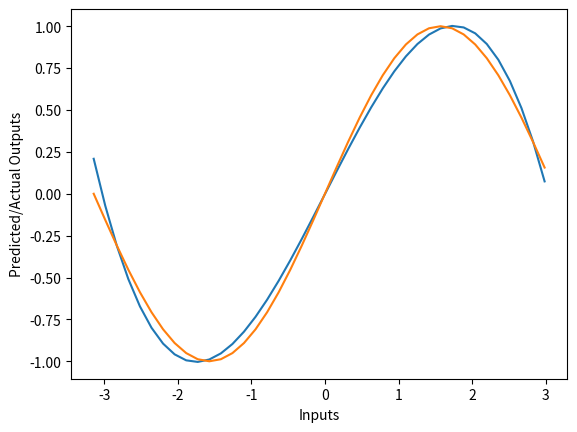

Write Python code to recreate this figure.
# -*- coding: utf-8 -*-

import numpy as np
import math
import matplotlib.pyplot as plt

x = np.linspace(-math.pi, math.pi, 2000)
y = np.sin(x)

a = np.random.randn()
b = np.random.randn()
c = np.random.randn()
d = np.random.randn()

learning_rate = 1e-6

for t in range(2000):
    y_pred = (a + b * x) + (c * x ** 2) + (d * x ** 3)
    loss = np.square(y_pred - y).sum()
    if t % 100 == 99:
        print(t, loss)

    #back propogation
    grad_y_pred = 2.0 * (y_pred - y)
    grad_a = grad_y_pred.sum()
    grad_b = (grad_y_pred * x).sum()
    grad_c = (grad_y_pred * x ** 2).sum()
    grad_d = (grad_y_pred * x ** 3).sum()

    a -= learning_rate * grad_a
    b -= learning_rate * grad_b
    c -= learning_rate * grad_c
    d -= learning_rate * grad_d

print(f'Result: y = {a} + {b} x + {c} x^2 + {d} x^3')

def test_results():
    pred_vals, actual_vals = [], []
    input = np.arange(-math.pi, math.pi, math.pi/20)
    for x in input:
        pred = a.item() + b.item() * x + c.item() * (x ** 2) + d.item() * (x ** 3)
        actual = math.sin(x)

        print("Iteration: %s, Prediction %s, Expected: %s " % (x, pred, actual))
        pred_vals.append(pred)
        actual_vals.append(actual)

    fig, ax = plt.subplots()
    ax.plot(input, pred_vals, label='Predicted')
    ax.plot(input, actual_vals,  label='Actual')
    ax.set_xlabel('Inputs')
    ax.set_ylabel('Predicted/Actual Outputs')
    plt.show()

test_results()